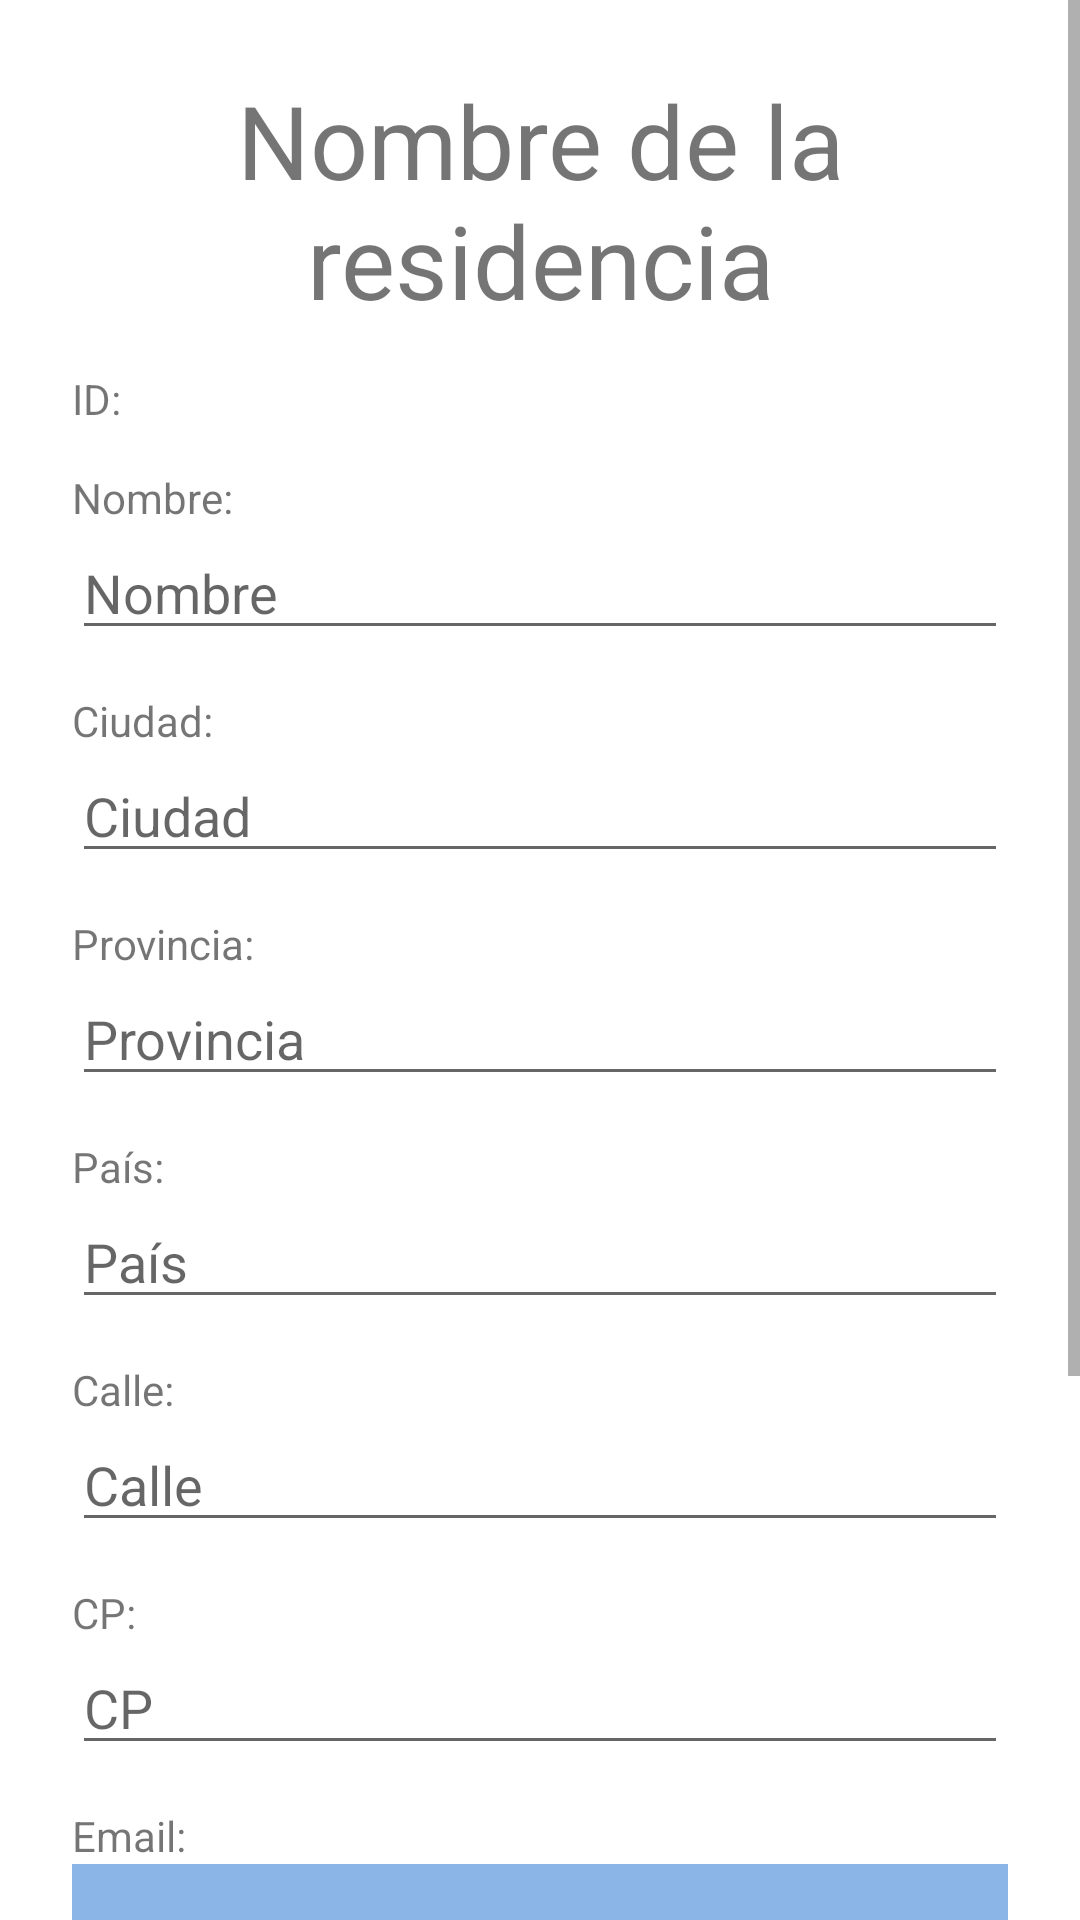

Layout XML and referenced resources for this Android screen:
<!-- AndroidManifest.xml: application theme Theme.SaniApp -->
<!-- res/layout/fragment_admin_residence_profile.xml -->
<?xml version="1.0" encoding="utf-8"?>
<FrameLayout xmlns:android="http://schemas.android.com/apk/res/android"
    xmlns:app="http://schemas.android.com/apk/res-auto"
    xmlns:tools="http://schemas.android.com/tools"
    android:layout_width="match_parent"
    android:layout_height="match_parent"
    tools:context=".admin.AdminResidenceProfile">

    
    <ScrollView
        android:layout_width="match_parent"
        android:layout_height="match_parent">

        <LinearLayout
            android:id="@+id/id_linearlayout_admin_residence_profile"
            android:layout_width="match_parent"
            android:layout_height="wrap_content"
            android:orientation="vertical"
            android:padding="24dp"
            android:paddingStart="24dp"
            android:paddingLeft="24dp"
            android:paddingTop="24dp"
            android:paddingEnd="24dp"
            android:paddingRight="24dp"
            android:paddingBottom="24dp">

            <TextView
                android:id="@+id/text_admin_residence_profile_title"
                android:layout_width="match_parent"
                android:layout_height="wrap_content"
                android:text="Nombre de la residencia"
                android:textAlignment="center"
                android:textSize="34sp" />

            <ImageView
                android:id="@+id/imageView5"
                android:layout_width="match_parent"
                android:layout_height="wrap_content"
                android:src="@drawable/icons8_hospital_96" />

            <Space
                android:layout_width="match_parent"
                android:layout_height="14dp" />

            <TextView
                android:id="@+id/text_admin_residence_profile_id"
                android:layout_width="match_parent"
                android:layout_height="wrap_content"
                android:text="ID: " />

            <Space
                android:layout_width="match_parent"
                android:layout_height="14dp" />

            <TextView
                android:layout_width="match_parent"
                android:layout_height="wrap_content"
                android:text="Nombre:" />

            <EditText
                android:id="@+id/edittext_admin_residence_profile_name"
                android:layout_width="match_parent"
                android:layout_height="wrap_content"
                android:ems="10"
                android:hint="Nombre"
                android:inputType="textPersonName" />

            <Space
                android:layout_width="match_parent"
                android:layout_height="14dp" />

            <TextView
                android:id="@+id/textView20"
                android:layout_width="match_parent"
                android:layout_height="wrap_content"
                android:text="Ciudad: " />

            <EditText
                android:id="@+id/edittext_admin_residence_profile_city"
                android:layout_width="match_parent"
                android:layout_height="wrap_content"
                android:ems="10"
                android:hint="Ciudad"
                android:inputType="textPersonName" />

            <Space
                android:layout_width="match_parent"
                android:layout_height="14dp" />

            <TextView
                android:id="@+id/textView21"
                android:layout_width="match_parent"
                android:layout_height="wrap_content"
                android:text="Provincia: " />

            <EditText
                android:id="@+id/edittext_admin_residence_profile_province"
                android:layout_width="match_parent"
                android:layout_height="wrap_content"
                android:ems="10"
                android:hint="Provincia"
                android:inputType="textPersonName" />

            <Space
                android:layout_width="match_parent"
                android:layout_height="14dp" />

            <TextView
                android:id="@+id/textView22"
                android:layout_width="match_parent"
                android:layout_height="wrap_content"
                android:text="País: " />

            <EditText
                android:id="@+id/edittext_admin_residence_profile_country"
                android:layout_width="match_parent"
                android:layout_height="wrap_content"
                android:ems="10"
                android:hint="País"
                android:inputType="textPersonName" />

            <Space
                android:layout_width="match_parent"
                android:layout_height="14dp" />

            <TextView
                android:id="@+id/textView23"
                android:layout_width="match_parent"
                android:layout_height="wrap_content"
                android:text="Calle: " />

            <EditText
                android:id="@+id/edittext_admin_residence_profile_street"
                android:layout_width="match_parent"
                android:layout_height="wrap_content"
                android:ems="10"
                android:hint="Calle"
                android:inputType="textPersonName" />

            <Space
                android:layout_width="match_parent"
                android:layout_height="14dp" />

            <TextView
                android:id="@+id/textView24"
                android:layout_width="match_parent"
                android:layout_height="wrap_content"
                android:text="CP: " />

            <EditText
                android:id="@+id/edittext_admin_residence_profile_zc"
                android:layout_width="match_parent"
                android:layout_height="wrap_content"
                android:ems="10"
                android:hint="CP"
                android:inputType="textPersonName" />

            <Space
                android:layout_width="match_parent"
                android:layout_height="14dp" />

            <TextView
                android:id="@+id/text_admin_residence_profile_email"
                android:layout_width="match_parent"
                android:layout_height="wrap_content"
                android:inputType="none"
                android:text="Email: " />

            <EditText
                android:id="@+id/edittext_admin_residence_profile_email"
                android:layout_width="match_parent"
                android:layout_height="37dp"
                android:background="#AD5692DC"
                android:backgroundTintMode="multiply"
                android:clickable="false"
                android:ems="10"
                android:focusable="false"
                android:inputType="none" />

            <Space
                android:layout_width="match_parent"
                android:layout_height="14dp" />

            <TextView
                android:id="@+id/textView26"
                android:layout_width="match_parent"
                android:layout_height="wrap_content"
                android:text="Teléfono: " />

            <EditText
                android:id="@+id/edittextphone_admin_residence_profile_phone"
                android:layout_width="match_parent"
                android:layout_height="wrap_content"
                android:ems="10"
                android:hint="Teléfono"
                android:inputType="phone" />

            <Space
                android:layout_width="match_parent"
                android:layout_height="14dp" />

            <TextView
                android:id="@+id/textView27"
                android:layout_width="match_parent"
                android:layout_height="wrap_content"
                android:text="Horario: " />

            <EditText
                android:id="@+id/edittext_admin_residence_profile_timetable"
                android:layout_width="match_parent"
                android:layout_height="wrap_content"
                android:ems="10"
                android:hint="Horario"
                android:inputType="textPersonName" />

            <Space
                android:layout_width="match_parent"
                android:layout_height="14dp" />

            <Button
                android:id="@+id/button_admin_residence_profile_update"
                android:layout_width="match_parent"
                android:layout_height="wrap_content"
                android:text="Actualizar"
                app:icon="@drawable/icons8_task_100"
                app:iconSize="50dp"
                app:iconTintMode="multiply" />

        </LinearLayout>
    </ScrollView>

</FrameLayout>
<!-- resources referenced by this layout -->
<resources>
  <style name="Theme.SaniApp" parent="Theme.MaterialComponents.DayNight.DarkActionBar">
          
          <item name="colorPrimary">@color/purple_500</item>
          <item name="colorPrimaryVariant">@color/purple_700</item>
          <item name="colorOnPrimary">@color/white</item>
          
          <item name="colorSecondary">@color/teal_200</item>
          <item name="colorSecondaryVariant">@color/teal_700</item>
          <item name="colorOnSecondary">@color/black</item>
          
          <item name="android:statusBarColor" tools:targetApi="l">?attr/colorPrimaryVariant</item>
          
      </style>
  <!-- not gathered from this repository: default colours our renderer supplied (Android Studio template values) -->
  <color name="purple_500">#FF6200EE</color>
  <color name="purple_700">#FF3700B3</color>
  <color name="teal_200">#FF03DAC5</color>
  <color name="teal_700">#FF018786</color>
  <color name="black">#FF000000</color>
  <color name="white">#FFFFFFFF</color>
</resources>
